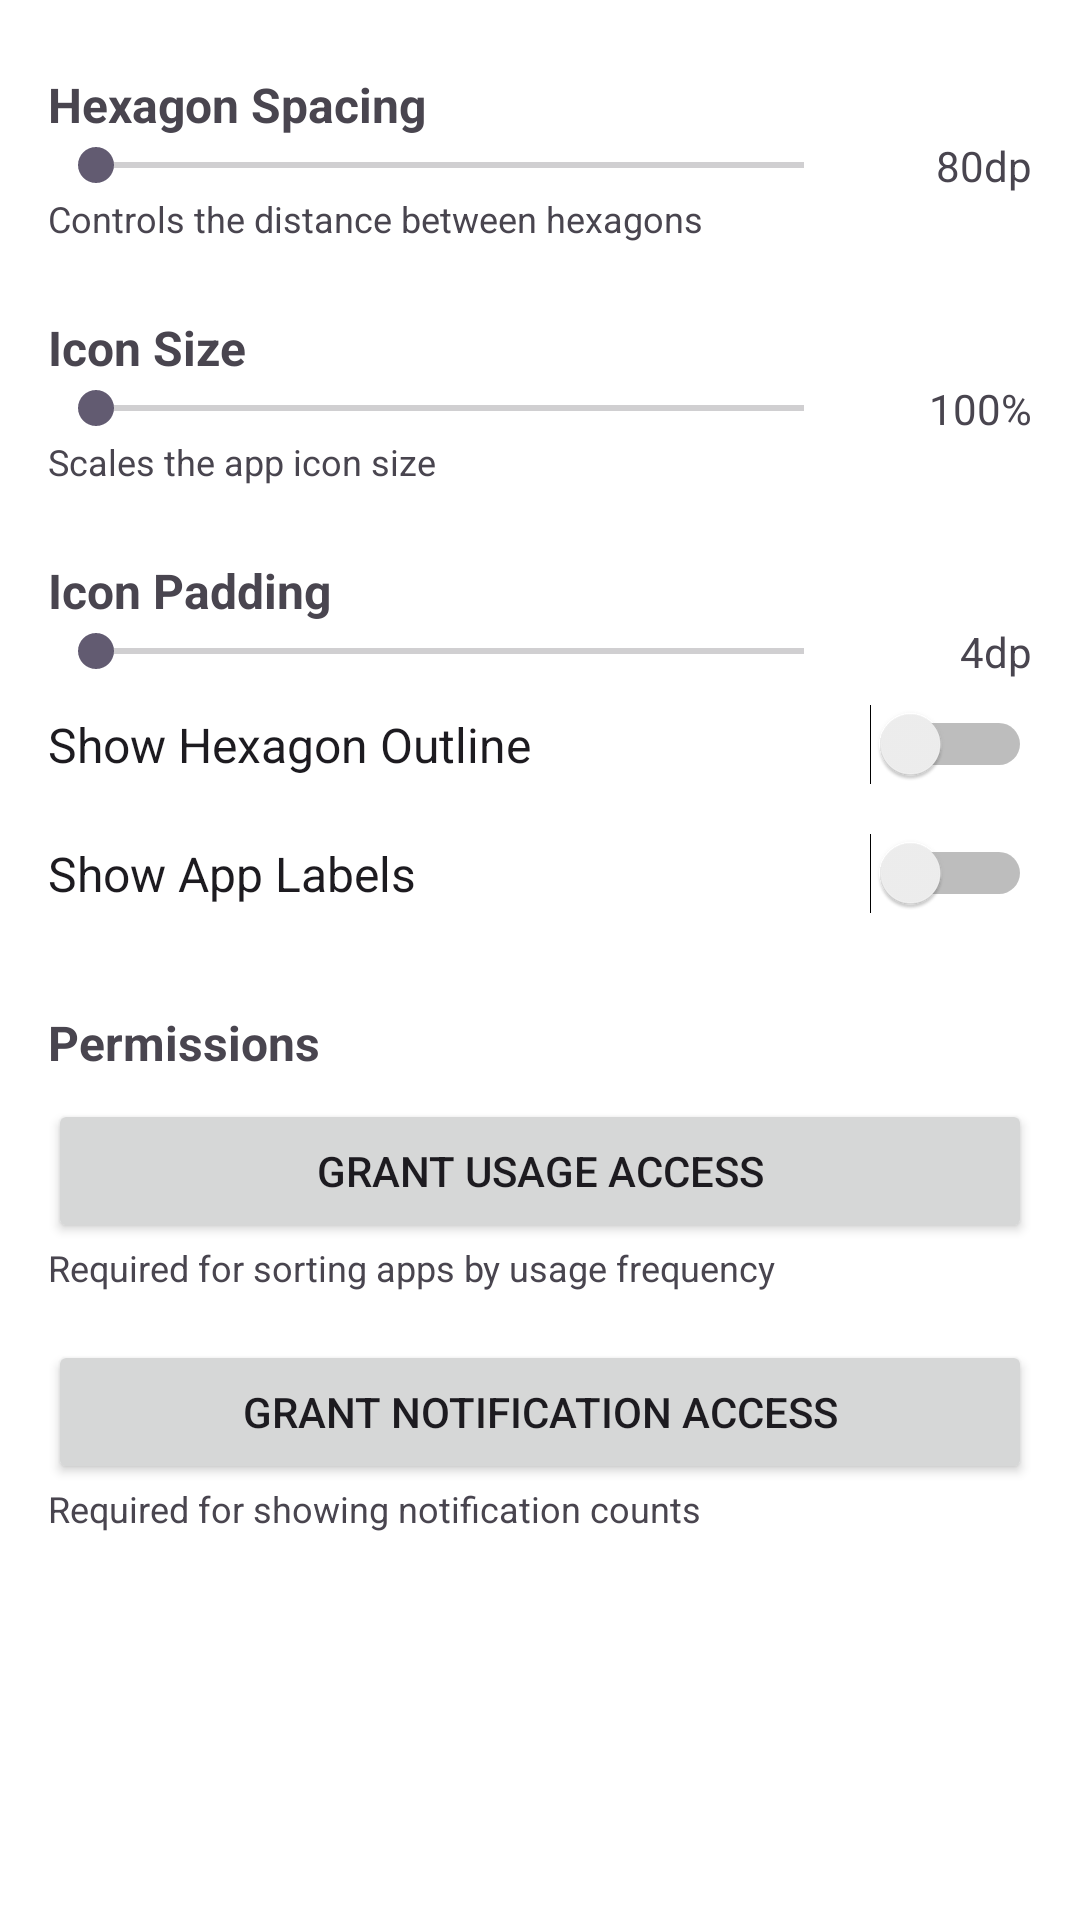

Layout XML and referenced resources for this Android screen:
<!-- AndroidManifest.xml: application theme Theme.HexyLauncher -->
<!-- res/layout/activity_settings.xml -->
<?xml version="1.0" encoding="utf-8"?>
<ScrollView xmlns:android="http://schemas.android.com/apk/res/android"
    android:layout_width="match_parent"
    android:layout_height="match_parent">
    
    <LinearLayout
        android:layout_width="match_parent"
        android:layout_height="wrap_content"
        android:orientation="vertical"
        android:padding="16dp">

        
        <TextView
            android:layout_width="match_parent"
            android:layout_height="wrap_content"
            android:text="Hexagon Spacing"
            android:textSize="16sp"
            android:textStyle="bold"
            android:layout_marginTop="8dp" />

        <LinearLayout
            android:layout_width="match_parent"
            android:layout_height="wrap_content"
            android:orientation="horizontal"
            android:gravity="center_vertical">

            <SeekBar
                android:id="@+id/seekBarHexRadius"
                android:layout_width="0dp"
                android:layout_height="wrap_content"
                android:layout_weight="1" />

            <TextView
                android:id="@+id/textHexRadiusValue"
                android:layout_width="60dp"
                android:layout_height="wrap_content"
                android:text="80dp"
                android:gravity="end"
                android:textSize="14sp" />
        </LinearLayout>

        <TextView
            android:layout_width="match_parent"
            android:layout_height="wrap_content"
            android:text="Controls the distance between hexagons"
            android:textSize="12sp"
            android:textColor="?android:textColorSecondary"
            android:layout_marginBottom="16dp" />

        
        <TextView
            android:layout_width="match_parent"
            android:layout_height="wrap_content"
            android:text="Icon Size"
            android:textSize="16sp"
            android:textStyle="bold"
            android:layout_marginTop="8dp" />

        <LinearLayout
            android:layout_width="match_parent"
            android:layout_height="wrap_content"
            android:orientation="horizontal"
            android:gravity="center_vertical">

            <SeekBar
                android:id="@+id/seekBarIconSize"
                android:layout_width="0dp"
                android:layout_height="wrap_content"
                android:layout_weight="1" />

            <TextView
                android:id="@+id/textIconSizeValue"
                android:layout_width="60dp"
                android:layout_height="wrap_content"
                android:text="100%"
                android:gravity="end"
                android:textSize="14sp" />
        </LinearLayout>

        <TextView
            android:layout_width="match_parent"
            android:layout_height="wrap_content"
            android:text="Scales the app icon size"
            android:textSize="12sp"
            android:textColor="?android:textColorSecondary"
            android:layout_marginBottom="16dp" />

        
        <TextView
            android:layout_width="match_parent"
            android:layout_height="wrap_content"
            android:text="Icon Padding"
            android:textSize="16sp"
            android:textStyle="bold"
            android:layout_marginTop="8dp" />

        <LinearLayout
            android:layout_width="match_parent"
            android:layout_height="wrap_content"
            android:orientation="horizontal"
            android:gravity="center_vertical">

            <SeekBar
                android:id="@+id/seekBarIconPadding"
                android:layout_width="0dp"
                android:layout_height="wrap_content"
                android:layout_weight="1" />

            <TextView
                android:id="@+id/textIconPaddingValue"
                android:layout_width="60dp"
                android:layout_height="wrap_content"
                android:text="4dp"
                android:gravity="end"
                android:textSize="14sp" />
        </LinearLayout>
        
        <Switch
            android:id="@+id/switchShowOutline"
            android:layout_width="match_parent"
            android:layout_height="wrap_content"
            android:text="Show Hexagon Outline"
            android:textSize="16sp"
            android:layout_marginTop="8dp"
            android:layout_marginBottom="8dp" />
            
        <Switch
            android:id="@+id/switchShowLabels"
            android:layout_width="match_parent"
            android:layout_height="wrap_content"
            android:text="Show App Labels"
            android:textSize="16sp"
            android:layout_marginTop="8dp"
            android:layout_marginBottom="16dp" />

        <TextView
            android:layout_width="match_parent"
            android:layout_height="wrap_content"
            android:text="Permissions"
            android:textSize="16sp"
            android:textStyle="bold"
            android:layout_marginTop="16dp" />
            
        <Button
            android:id="@+id/btnUsageAccess"
            android:layout_width="match_parent"
            android:layout_height="wrap_content"
            android:text="Grant Usage Access"
            android:layout_marginTop="8dp" />
            
        <TextView
            android:layout_width="match_parent"
            android:layout_height="wrap_content"
            android:text="Required for sorting apps by usage frequency"
            android:textSize="12sp"
            android:textColor="?android:textColorSecondary" />
            
        <Button
            android:id="@+id/btnNotificationAccess"
            android:layout_width="match_parent"
            android:layout_height="wrap_content"
            android:text="Grant Notification Access"
            android:layout_marginTop="16dp" />
            
        <TextView
            android:layout_width="match_parent"
            android:layout_height="wrap_content"
            android:text="Required for showing notification counts"
            android:textSize="12sp"
            android:textColor="?android:textColorSecondary"
            android:layout_marginBottom="32dp" />

    </LinearLayout>
</ScrollView>
<!-- resources referenced by this layout -->
<resources>
  <style name="Theme.HexyLauncher" parent="Theme.Material3.DayNight.NoActionBar">
          <item name="android:statusBarColor">@android:color/transparent</item>
          <item name="android:navigationBarColor">@android:color/transparent</item>
          <item name="android:windowTranslucentStatus">true</item>
          <item name="android:windowBackground">@android:color/transparent</item>
          <item name="android:windowShowWallpaper">true</item>
      </style>
</resources>
